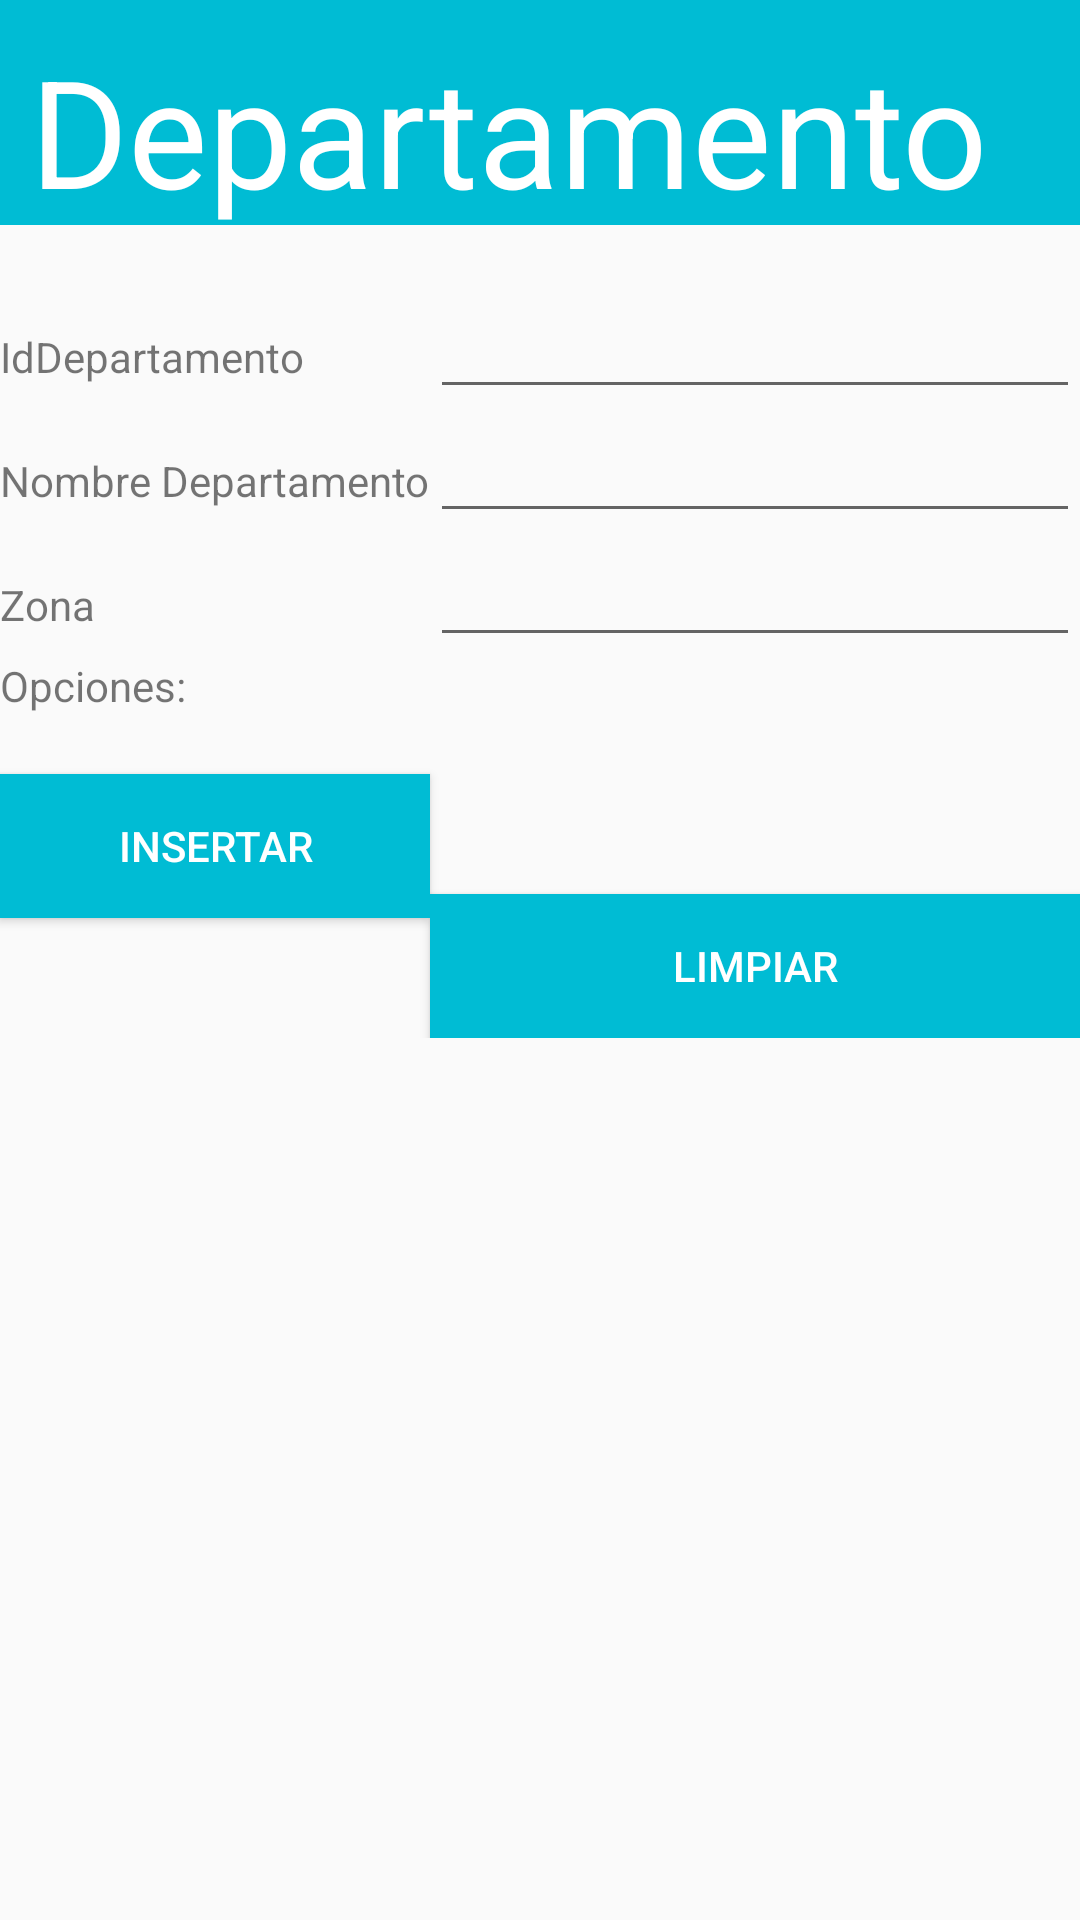

Layout XML and referenced resources for this Android screen:
<!-- AndroidManifest.xml: application theme AppTheme -->
<!-- res/layout/activity_departamento_insertar.xml -->
<?xml version="1.0" encoding="utf-8"?>
<TableLayout xmlns:android="http://schemas.android.com/apk/res/android"
    android:layout_width="fill_parent"
    android:layout_height="wrap_content"
    android:stretchColumns="1" >
    <LinearLayout
        android:layout_width="fill_parent"
        android:layout_height="75sp"
        android:background="#00BCD4">

        <TextView
            android:layout_width="wrap_content"
            android:layout_height="wrap_content"
            android:text="@string/departamento"
            android:paddingLeft="10sp"
            android:textColor="#ffffff"
            android:textSize="50sp"
            android:paddingTop="10sp" />
    </LinearLayout>

    <TableRow>
        <TextView android:text="@string/IdDepartamento"
            android:layout_marginTop="20dp"/>
        <EditText
            android:id="@+id/editIdDepartamento"
            android:inputType="number"
            android:maxLength="7"
            android:layout_marginTop="20dp"/>
    </TableRow>
    <TableRow>
        <TextView android:text="@string/NombreDepartamento" />
        <EditText
            android:id="@+id/editNombreDepartamento"
            android:inputType="text"
            android:maxLength="30" />
    </TableRow>
    <TableRow>
        <TextView android:text="@string/Zona" />
        <EditText
            android:id="@+id/editZona"
            android:inputType="text"
            android:maxLength="30" />
    </TableRow>
   
    <TableRow>
        <TextView android:text="@string/opciones" />
    </TableRow>
    <TableRow>
        <Button
            android:onClick="insertarDepartamento"
            android:text="@string/insertar"
            android:layout_marginTop="20dp"
            style="@style/btStyle"/>
        <Button
            android:onClick="limpiarTexto"
            android:text="@string/limpiar"
            android:layout_marginTop="60dp"
            style="@style/btStyle"/>
    </TableRow>
</TableLayout>
<!-- resources referenced by this layout -->
<resources>
  <string name="IdDepartamento">IdDepartamento</string>
  <string name="NombreDepartamento">Nombre Departamento</string>
  <string name="Zona">Zona</string>
  <string name="departamento">Departamento</string>
  <string name="insertar">Insertar</string>
  <string name="limpiar">Limpiar</string>
  <string name="opciones">Opciones:</string>
  <string name="sexo">Sexo</string>
  <style name="btStyle">
  
          <item name="android:layout_width">wrap_content</item>
          <item name="android:layout_height">wrap_content</item>
          <item name="android:textColor">#FFFFFF</item>
          <item name="android:paddingLeft">30sp</item>
          <item name="android:paddingRight">30sp</item>
          <item name="android:background">#00BCD4</item>
      </style>
  <style name="AppTheme" parent="Theme.AppCompat.Light.DarkActionBar">
          
          <item name="colorPrimary">@color/colorPrimary</item>
          <item name="colorPrimaryDark">@color/colorPrimaryDark</item>
          <item name="colorAccent">@color/colorAccent</item>
      </style>
  <!-- not gathered from this repository: default colours our renderer supplied (Android Studio template values) -->
  <color name="colorPrimary">#FF6200EE</color>
  <color name="colorPrimaryDark">#FF3700B3</color>
  <color name="colorAccent">#FF03DAC5</color>
</resources>
